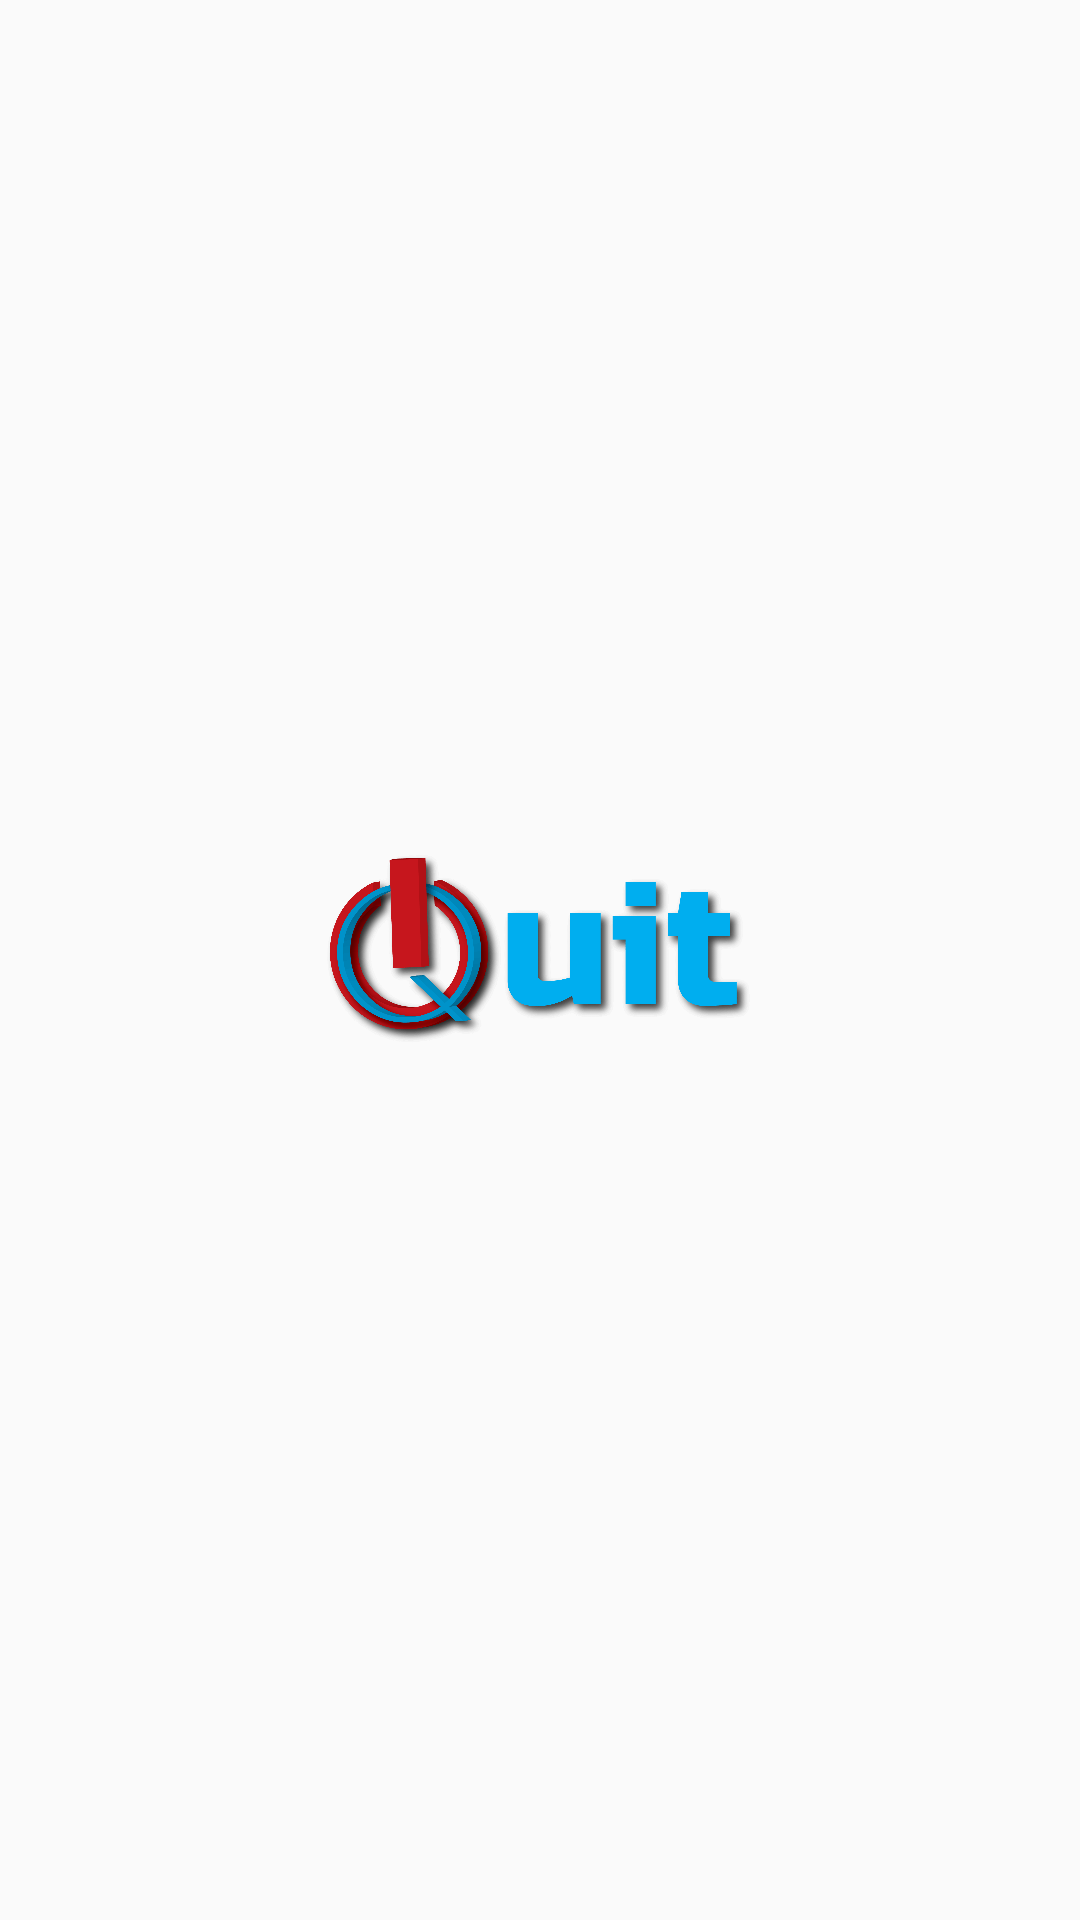

Reconstruct the res/layout file that produces this screen, plus the resources it refers to.
<!-- AndroidManifest.xml: application theme AppTheme -->
<!-- res/layout/activity_splash_screen.xml -->
<?xml version="1.0" encoding="utf-8"?>
<RelativeLayout xmlns:android="http://schemas.android.com/apk/res/android"
    xmlns:app="http://schemas.android.com/apk/res-auto"
    xmlns:tools="http://schemas.android.com/tools"
    android:layout_width="match_parent"
    android:layout_height="match_parent"
    tools:context=".ui.SplashScreen">

    <ImageView
        android:id="@+id/imageView"
        android:layout_width="match_parent"
        android:layout_height="72sp"
        android:layout_centerInParent="true"
        android:contentDescription="@string/splash"
        app:srcCompat="@drawable/quit_header" />

</RelativeLayout>
<!-- resources referenced by this layout -->
<resources>
  <!-- drawable quit_header: png bitmap (drawable, 114846 bytes) -->
  <string name="splash">Splash Image</string>
  <style name="AppTheme" parent="Theme.AppCompat.DayNight.DarkActionBar">
          <item name="colorPrimary">@color/colorPrimary</item>
          <item name="colorPrimaryDark">@color/colorPrimaryDark</item>
          <item name="colorAccent">@color/colorAccent</item>
          <item name="customBackground">@drawable/navbar</item>
          <item name="viewBackground">@color/blue_grotto</item>
          <item name="customColor">@color/princeton_orange</item>
          <item name="colHighlight">@color/white</item>
          <item name="fragmentCol">@color/white</item>
          <item name="fragmentBck">@drawable/frag_day</item>
          <item name="fragmentInv">@color/black</item>
      </style>
  <color name="colorPrimary">#1C2541</color>
  <color name="colorPrimaryDark">#0B132B</color>
  <color name="colorAccent">#FFB6C1</color>
  <!-- drawable navbar (drawable) -->
  <?xml version="1.0" encoding="utf-8"?>
  <shape xmlns:android="http://schemas.android.com/apk/res/android">
      <gradient
          android:angle="0"
          android:centerColor="@color/aqua"
          android:endColor="@color/blue_grotto"
          android:startColor="@color/tiffany_blue" />
  </shape>
  <color name="blue_grotto">#2692D0</color>
  <color name="princeton_orange">#EF7C1D</color>
  <color name="white">#FFFFFF</color>
  <!-- drawable frag_day (drawable) -->
  <?xml version="1.0" encoding="utf-8"?>
  <shape xmlns:android="http://schemas.android.com/apk/res/android">
      <gradient
          android:centerColor="@color/pacafic_blue"
          android:endColor="@color/maximum_blue_green"
          android:startColor="@color/starcommand_blue" />
  </shape>
  <color name="black">#000000</color>
  <color name="aqua">#47D8E0</color>
  <color name="tiffany_blue">#59CEE0</color>
  <color name="pacafic_blue">#00A1BF</color>
  <color name="maximum_blue_green">#00BFBD</color>
  <color name="starcommand_blue">#0080BF</color>
</resources>
